The GitHub repository Jisooyanim/Thesis contains a labelled image folder "Region Growing" with 8 categories: anthracnose, bacterial canker, cutting weevil, die back, gall midge, healthy, powdery mildew, sooty mould. Examples follow, each with its label.

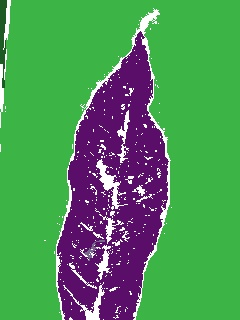
Label: sooty mould

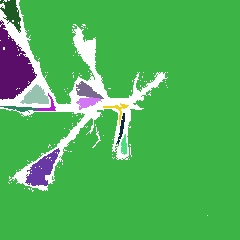
Label: cutting weevil

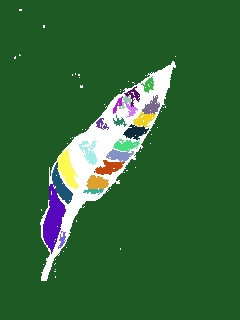
Label: anthracnose

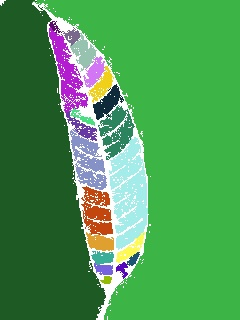
Label: healthy

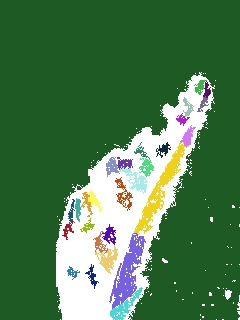
Label: bacterial canker

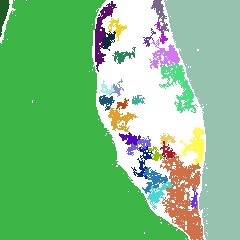
Label: powdery mildew
